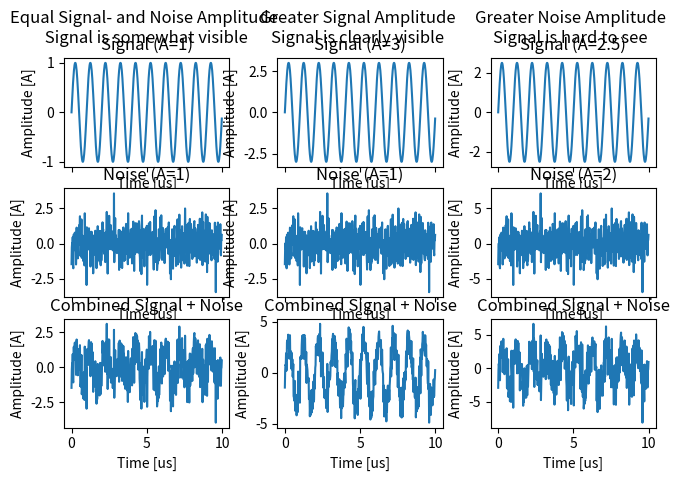
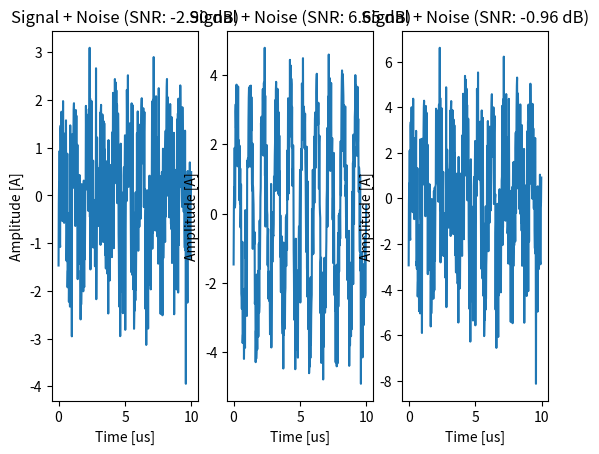
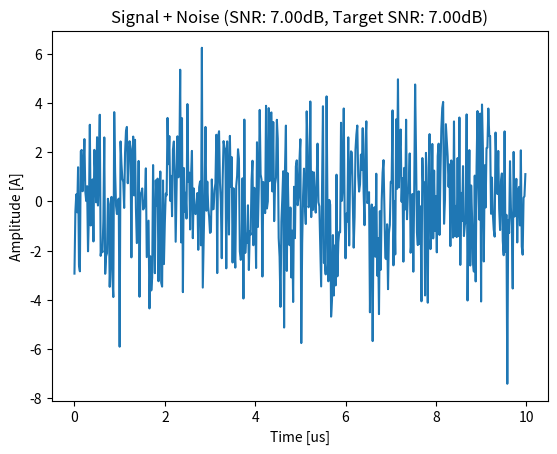

Reproduce these figures in Python, in order.
import numpy as np
import matplotlib.pyplot as plt

# Signal parameters:
f0 = 1      # Signal frequncy in MHz
fs = 50     # Sampling frequency in MHz
T = 10      # Time interval in us

def calculateSnr(signal, noise):
    # SNR_est = mean(signal^2) / mean(noise^2)
    return np.mean(signal**2) / np.mean(noise**2)

def calculateSnrDb(signal, noise):
    # Decibel: SNR_est_dB = 10*log10(SNR_est) [dB]
    return 10 * np.log10(calculateSnr(signal, noise))

def generateUnitSignal():
    return np.sin(2 * np.pi * f0 * np.arange(0, T, 1/fs))

def generateUnitNoise():
    return np.random.normal(0, 1, len(np.arange(0, T, 1/fs)))

def generateTimeAxis():
    return np.arange(0, T, 1/fs)

def addPlot(ax, x, y, title = None, xLabel = None, yLabel = None, xLim = None, yLim = None):
    ax.plot(x, y)
    if(title):
        ax.set_title(title)
    if xLabel:
        ax.set_xlabel(xLabel)
    if yLabel:
        ax.set_ylabel(yLabel)
    if xLim:
        ax.set_xlim(xLim)
    if yLim:
        ax.set_ylim(yLim)

def task1(time, unitSignal, unitNoise):
    """
        Task 1 - Signal generation and plotting
        1.  Generate a continuous sinusoidal signal over time and plot it in a figure with labels.
        2. Generate random Gaussian noise of the same size and sampled at the same rate as the
            signal in (1) and plot it in a figure with labels.
        3. Combine the signal and noise by adding them together and plot the result in a figure.
            Vary the signal / noise amplitude to find two scenarios, a) one where the signal is clearly
            visible with only some noise, and b) one where the signal is clearly buried in noise,
            barely visible.
    """

    def plotSignalNoiseCombined(subfig, time, signal, signalAmplitude, noise, noiseAmplitude, title):
        subfig.suptitle(title)

        axes = subfig.subplots(nrows=3, ncols=1, sharex=True)
        addPlot(axes[0], time, signal, title=f"Signal (A={signalAmplitude})", xLabel="Time [us]", yLabel="Amplitude [A]")
        addPlot(axes[1], time, noise, title=f"Noise (A={noiseAmplitude})", xLabel="Time [us]", yLabel="Amplitude [A]")
        addPlot(axes[2], time, signal + noise, title=f"Combined Signal + Noise", xLabel="Time [us]", yLabel="Amplitude [A]")

        return axes
    
    
    fig = plt.figure()
    # fig.set_layout_engine("tight")
    subfigs = fig.subfigures(1, 3)
    signals = [unitSignal]
    noises = [unitNoise]
    
    plotSignalNoiseCombined(subfigs[0], time, unitSignal, 1, unitNoise, 1, "Equal Signal- and Noise Amplitude\n Signal is somewhat visible")
    
    sAmp, nAmp = 3, 1
    signal = unitSignal * sAmp
    noise = unitNoise * nAmp
    signals.append(signal)
    noises.append(noise)
    plotSignalNoiseCombined(subfigs[1], time, signal, sAmp, noise, nAmp, "Greater Signal Amplitude\nSignal is clearly visible")

    sAmp, nAmp = 2.5, 2
    signal = unitSignal * sAmp
    noise = unitNoise * nAmp
    signals.append(signal)
    noises.append(noise)
    plotSignalNoiseCombined(subfigs[2], time, signal, sAmp, noise, nAmp, "Greater Noise Amplitude\nSignal is hard to see")

    # plt.show()

    return signals, noises


def task2(time, signals, noises):
    """
        Task 2 - Calculating the signal-to-noise ratio (SNR)
        1. Calculate the signal-to-noise ratio from the defined signal scenarios in (3). Use decibel
            scale to report it.
        2. Let's make a target SNR parameter (in dB) to set the signal + noise conditions for further
            analysis.
            a) Start with no scaling of the signal or noise amplitude. i.e. unit signal amplitude,
                and unit noise variance.
            b) Estimate the SNR using the formula in (1) SNR_est
            c) Scale the (unit) noise amplitude with a target SNR (user defined parameter in dB)
                to get the desired SNR for further analysis: scale = sqrt(SNR_est / 10^(SNR/10)).
                a. The sqrt() is to get from power to amplitude when scaling.
                b. The 10^(SNR/10) is because we set the target SNR in dB
            d) Scale the noise signal to get the desired SNR.
            e) Calculate again the SNR_est from (1) after scaling to check that you reach the
                target SNR.
    """

    def plotCombinedSNR(ax, time, signal, noise, snrDb, targetSnrDb=None):
        if targetSnrDb is not None:
            title = f"Signal + Noise (SNR: {snrDb:.2f}dB, Target SNR: {targetSnrDb:.2f}dB)"
        else:
            title = f"Signal + Noise (SNR: {snrDb:.2f} dB)"
        addPlot(ax, time, signal + noise, title=title, xLabel="Time [us]", yLabel="Amplitude [A]")

    # Calculate and show SNR:    
    _, axes = plt.subplots(nrows=1, ncols=3)
    for signal, noise, ax in zip(signals, noises, axes):
        snr = calculateSnrDb(signal, noise)
        plotCombinedSNR(ax, time, signal, noise, snr)

    # plt.show()
    
    # Scale noise to try and reach target SNR, show results:
    TARGET_SNR_dB = 7

    unitSignal = signals[0]
    unitNoise = noises[0]

    snrNoScaling = calculateSnr(unitSignal, unitNoise)

    scale = np.sqrt(snrNoScaling / 10**(TARGET_SNR_dB/10))  # scale = sqrt(SNR_est / 10^(SNR/10))
    scaledNoise = unitNoise * scale

    snrScaledNoise = calculateSnrDb(unitSignal, scaledNoise)

    _, axes = plt.subplots(nrows=1, ncols=1)
    plotCombinedSNR(axes, time, unitSignal, noise, snrScaledNoise, TARGET_SNR_dB)

    # plt.show()

    return snrScaledNoise

    

def task3(time, signal, noise):
    """
        Task 3 - Power spectrum (frequency) analysis
        1. Calculate the power spectrum Ps(f) of the continuous sinusoidal signal, and Psn(f) of
            the signal + noise.
        2. Plot the frequency spectrum of the signal and the signal + noise in diberent (sub)plots.
    """
    def calculatePowerSpectrum(signal):
        # P(f) = 1/N*abs(fft(signal, N)^2
        # Where N is the number of frequency components, here distributed
        # between [-Fs/2, Fs/2].
        N = len(np.arange(-fs/2, fs/2, 1/fs))
        spectrum = np.fft.fft(signal, N)
        spectrum = np.fft.fftshift(spectrum)
        # TODO: Add scaling. Something someting 1/N
        return spectrum
    
    def plotSpectrum(ax, spectrum, title):
        ax.plot(np.arange(-fs/2, fs/2, 1/fs), np.abs(spectrum))
        ax.set_xlabel("Frequency [MHz]")
        ax.set_ylabel("Amplitude [A]")
        ax.set_title(title)
        ax.set_xlim(-fs/2, fs/2)

    signalSpectrum = calculatePowerSpectrum(signal)
    noisySpectrum = calculatePowerSpectrum(signal + noise)

    _, axes = plt.subplots(nrows=1, ncols=2)
    plotSpectrum(axes[0], signalSpectrum, "Signal Power Spectrum")
    plotSpectrum(axes[1], noisySpectrum, "Signal + Noise Power Spectrum")

    # plt.show()

def task4():
    """
        Task 4 - Filtering to improve the signal-to-noise ratio
        1. Design a band pass filter (IIR or FIR type) to keep the signal of interest but
            also attenuate other noise components.
        2. 2. Plot the frequency response of the filter,
            …Maybe even on top of the spectrum of the signal or signal+noise.
        3. Calculate the SNR and compare to the ideal value calculated previously.
        4. Do the procedure for the high and low SNR scenarios. Are you able to reconstruct the
            signal? Try to do as good as possible by tuning the parameters of the filter (low
            and high filter frequencies, and filter order).
    """
    pass

def bonusTask():
    """
        Bonus
        Set the SNR to very low so that the signal is barely visible or not at all. Try to find
        a way to improve results of the reconstructed signal. Calculate the SNR and compare to
        the values calculated previously as a metric in addition to the visual comparison. Use
        any source to help you and have fun.
    """
    pass

def main():
    time = generateTimeAxis()
    unitSignal = generateUnitSignal()
    unitNoise = generateUnitNoise()

    signals, noises = task1(time, unitSignal, unitNoise)
    scaledNoise = task2(time, signals, noises)
    # task3(time, signals[0], scaledNoise)
    # task3(time, signals[0], scaledNoise)
    # bonusTask()
    plt.show()

if __name__ == '__main__':
    main()
